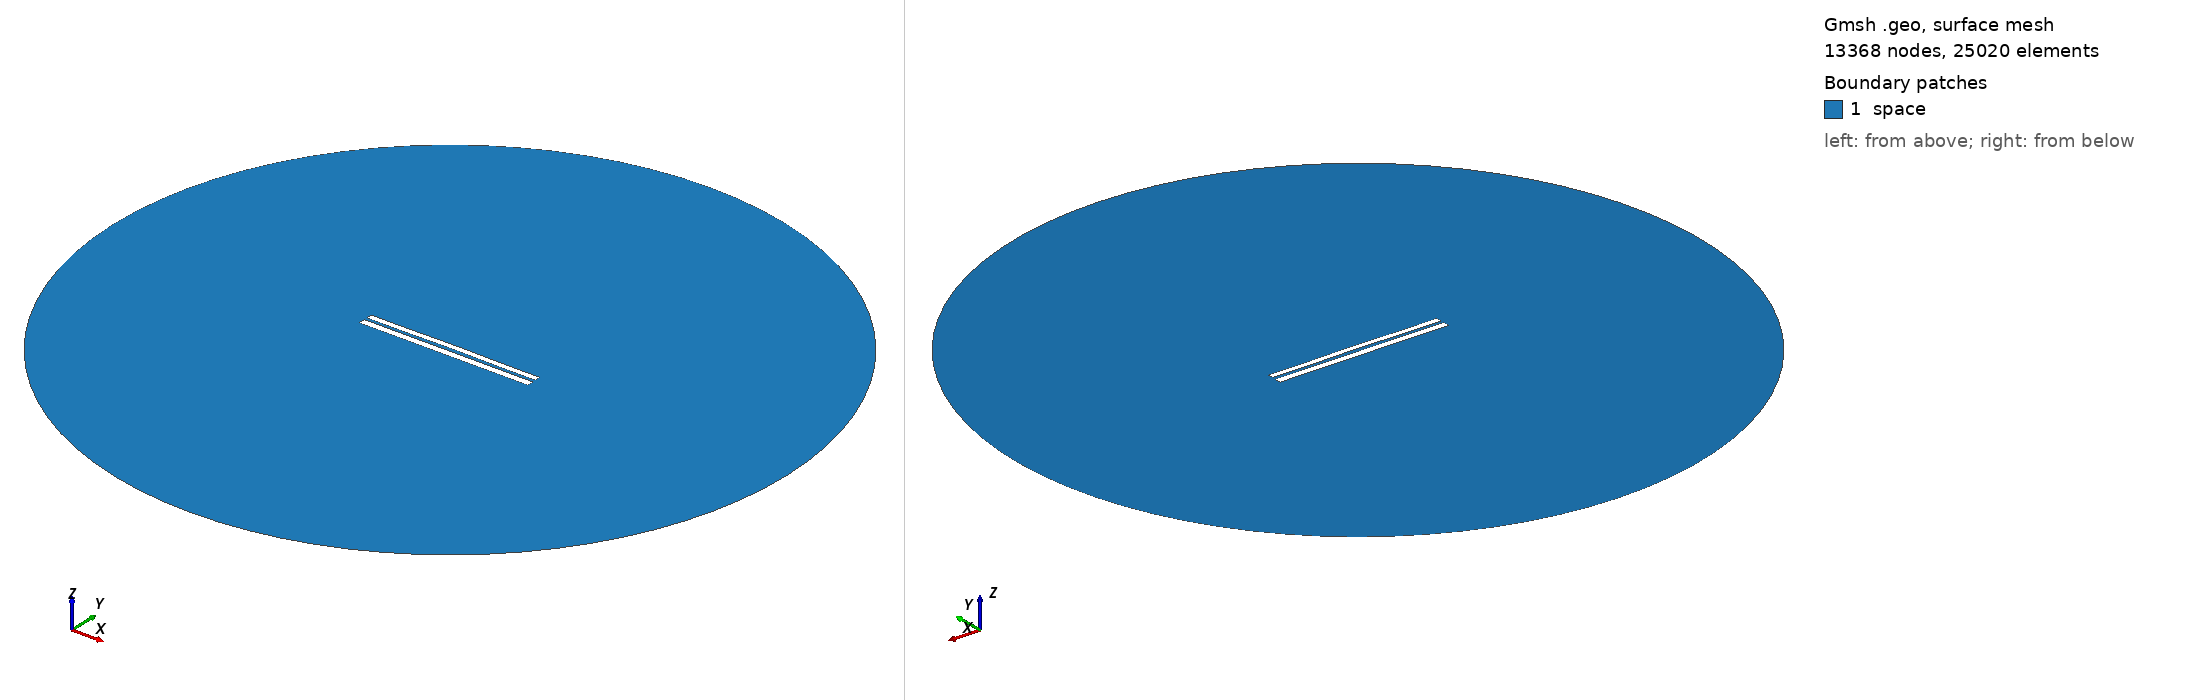

Gmsh geometry script, surface-meshed: 13368 nodes, 25020 surface elements. Boundary patches (legend numbers): 1 space. Left view from above one corner, right view from below the opposite corner. Legend entries are the model's physical surfaces. The drawing asked Gmsh for element sizes between 1% and 20% of the model's largest extent; the script's own settings can give other sizes.

=== 6737.geo (drawn) ===
//---------------------------------------
// Geometry kernel
//---------------------------------------

SetFactory("OpenCASCADE");



//---------------------------------------
// Parameters of the geometry
//---------------------------------------

// Overetch of the upper plate
overetch = 0.25;

// Distance between the plates
distance = 1.5;

// Discretization over the x axis (for the deformation)
nx = 50; 

// Length of the plate
L = 100 - overetch; 

// Number of modes
n = 4; 

// 1st mode coefficient
coeff(1) = 0.07499999999999998;
beta(1) = 0.596864 * 3.1415926535 / L;

// 2nd mode coefficient
coeff(2) = 0.15;
beta(2) = 1.49418 * 3.1415926535 / L;

// 3rd mode coefficient
coeff(3) = 0.0;
beta(3) = 2.50025 * 3.1415926535 / L;

// 4th mode coefficient
coeff(4) = -0.075;
beta(4) = 3.49999 * 3.1415926535 / L;



//---------------------------------------
// Upper plate (deformed rectangle)
//---------------------------------------

// Coordiantes of the upper plate
xmin = -50;
xmax = 50 - overetch;

// Height of the upper plate
yheight = 4 - 2 * overetch;

// Indexes of the points
UpperID[] = {};
LowerID[] = {};
LeftID[] = {};
RightID[] = {};

// Point index
p = 1;

// Horizontal edges
For i In {1:nx}
    x = xmin + (i-1)*(xmax - xmin)/(nx-1);

    y_bottom = distance / 2 + overetch;
    For j In {1:n}
        C = (Cosh(beta(j)*L) + Cos(beta(j)*L)) / (Sinh(beta(j)*L) + Sin(beta(j)*L));
        y_bottom  = y_bottom + coeff(j) * (Cosh(beta(j)*(x+50)) - Cos(beta(j)*(x+50)) - C * (Sinh(beta(j)*(x+50)) - Sin(beta(j)*(x+50))));
    EndFor

    y_top = y_bottom + yheight;

    Point(p) = {x, y_top, 0, 1.0};
    UpperID[i] = p;
    p = p + 1;

    Point(p) = {x, y_bottom, 0, 1.0};
    LowerID[i] = p;
    p = p + 1;
EndFor

// Create point lists
UpperPts[] = {}; LowerPts[] = {};
For i In {1:nx}
  UpperPts[] += {UpperID[i]};
  LowerPts[] += {LowerID[i]};
EndFor

// Build splines
Spline(1) = {UpperPts[]};
Spline(2) = {LowerPts[]};
Line(3) = {LowerPts[nx-1], UpperPts[nx-1]};
Line(4) = {LowerPts[0], UpperPts[0]};

// Build the plane surface
Curve Loop(1) = {2, 3, -1, -4};
Plane Surface(1) = {1};



//---------------------------------------
// Lower plate (rectangle)
//---------------------------------------

// Vertices
Point(1001) = {-50, -1, 0, 1.0};
Point(1002) = { 50, -1, 0, 1.0};
Point(1003) = { 50,  -5, 0, 1.0};
Point(1004) = {-50,  -5, 0, 1.0};

// Edges
Line(5) = {1001, 1002};
Line(6) = {1002, 1003};
Line(7) = {1003, 1004};
Line(8) = {1004, 1001};

// Plane surface
Line Loop(2) = {5, 6, 7, 8};
Plane Surface(2) = {2}; 



//---------------------------------------
// Outer (fictious) boundary
//---------------------------------------

// Points
Point(1005) = {0, 0, 0};       // Center
Point(1006) = {200, 0, 0};     // Start point
Point(1007) = {0, 200, 0};     // 90 degrees
Point(1008) = {-200, 0, 0};    // 180 degrees
Point(1009) = {0, -200, 0};    // 270 degrees

// Circle arcs (each needs start, center, end)
Circle(9) = {1006, 1005, 1007};
Circle(10) = {1007, 1005, 1008};
Circle(11) = {1008, 1005, 1009};
Circle(12) = {1009, 1005, 1006};

// Plane surface for the entire domain
Curve Loop(3) = {9, 10, 11, 12};
Surface(3) = {3};

// Subtract the plates from the whole domain to obtain the actual domain where we want to solve the equations
BooleanDifference{ Surface{3}; Delete; }{ Surface{1}; Surface{2}; Delete; }




//---------------------------------------
// Transfinite Lines/Curves
//---------------------------------------

// Set the number of points on the boundaries
r = 7;

// Plates
Transfinite Curve {1, 2} = 50*r Using Progression 1;
Transfinite Curve {3, 4} = 2*r Using Progression 1;
Transfinite Line {5, 7} = 50*r Using Progression 1;
Transfinite Line {6, 8} = 2*r Using Progression 1;

// Outer boundary
Transfinite Line {9, 10, 11, 12} = 20 Using Progression 1;



//---------------------------------------
// Physical groups
//---------------------------------------                

// Physical curves (boundaries)
Physical Line("force_segment", 10) = {2};
Physical Line("upper_plate", 11) = {1, 3, 4};
Physical Line("lower_plate", 12) = {5, 6, 7, 8};
Physical Line("boundary", 20) = {9, 10, 11, 12};

// Physical Surfaces
Physical Surface("space", 30) = {3};



//---------------------------------------
// 6. Generate the Mesh
//---------------------------------------

// 2D mesh generation
Mesh 2;
